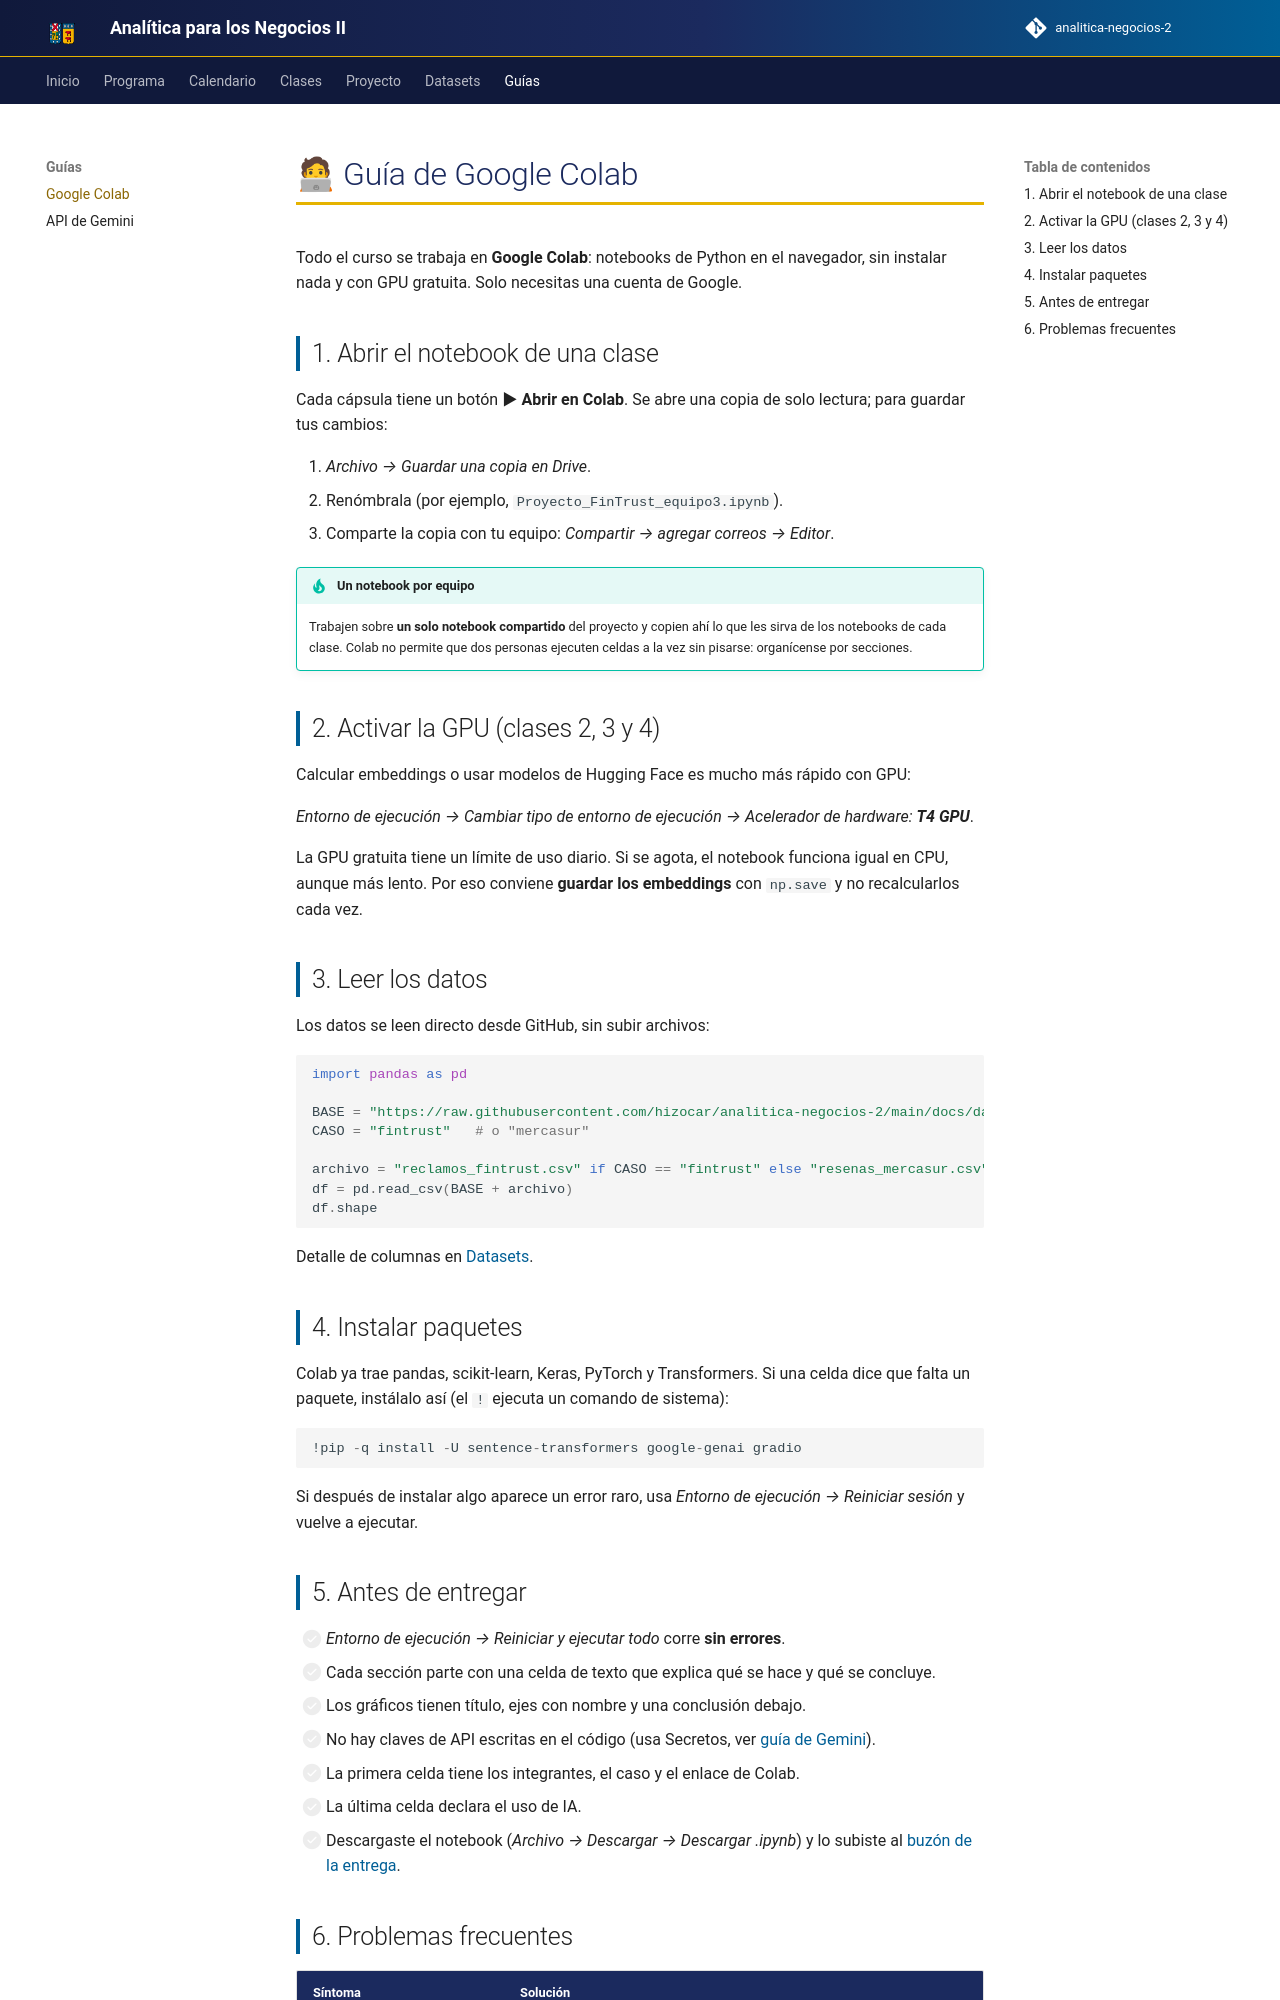

repository: hizocar/analitica-negocios-2 · page: guias/colab/index.html · generator: mkdocs

# 🧑💻 Guía de Google Colab

Todo el curso se trabaja en **Google Colab**: notebooks de Python en el navegador, sin instalar nada y con
GPU gratuita. Solo necesitas una cuenta de Google.

## 1. Abrir el notebook de una clase

Cada cápsula tiene un botón **▶ Abrir en Colab**. Se abre una copia de solo lectura; para guardar tus
cambios:

1. *Archivo → Guardar una copia en Drive*.
2. Renómbrala (por ejemplo, `Proyecto_FinTrust_equipo3.ipynb`).
3. Comparte la copia con tu equipo: *Compartir → agregar correos → Editor*.

!!! tip "Un notebook por equipo"
    Trabajen sobre **un solo notebook compartido** del proyecto y copien ahí lo que les sirva de los
    notebooks de cada clase. Colab no permite que dos personas ejecuten celdas a la vez sin pisarse:
    organícense por secciones.

## 2. Activar la GPU (clases 2, 3 y 4)

Calcular embeddings o usar modelos de Hugging Face es mucho más rápido con GPU:

*Entorno de ejecución → Cambiar tipo de entorno de ejecución → Acelerador de hardware: **T4 GPU***.

La GPU gratuita tiene un límite de uso diario. Si se agota, el notebook funciona igual en CPU, aunque más
lento. Por eso conviene **guardar los embeddings** con `np.save` y no recalcularlos cada vez.

## 3. Leer los datos

Los datos se leen directo desde GitHub, sin subir archivos:

```python
import pandas as pd

BASE = "https://raw.githubusercontent.com/hizocar/analitica-negocios-2/main/docs/datasets/"
CASO = "fintrust"   # o "mercasur"

archivo = "reclamos_fintrust.csv" if CASO == "fintrust" else "resenas_mercasur.csv"
df = pd.read_csv(BASE + archivo)
df.shape
```

Detalle de columnas en [Datasets](../datasets/datasets.md).

## 4. Instalar paquetes

Colab ya trae pandas, scikit-learn, Keras, PyTorch y Transformers. Si una celda dice que falta un paquete,
instálalo así (el `!` ejecuta un comando de sistema):

```python
!pip -q install -U sentence-transformers google-genai gradio
```

Si después de instalar algo aparece un error raro, usa *Entorno de ejecución → Reiniciar sesión* y vuelve
a ejecutar.

## 5. Antes de entregar

- [ ] *Entorno de ejecución → Reiniciar y ejecutar todo* corre **sin errores**.
- [ ] Cada sección parte con una celda de texto que explica qué se hace y qué se concluye.
- [ ] Los gráficos tienen título, ejes con nombre y una conclusión debajo.
- [ ] No hay claves de API escritas en el código (usa Secretos, ver [guía de Gemini](gemini.md)).
- [ ] La primera celda tiene los integrantes, el caso y el enlace de Colab.
- [ ] La última celda declara el uso de IA.
- [ ] Descargaste el notebook (*Archivo → Descargar → Descargar .ipynb*) y lo subiste al
      [buzón de la entrega](../proyecto/buzon.md).
